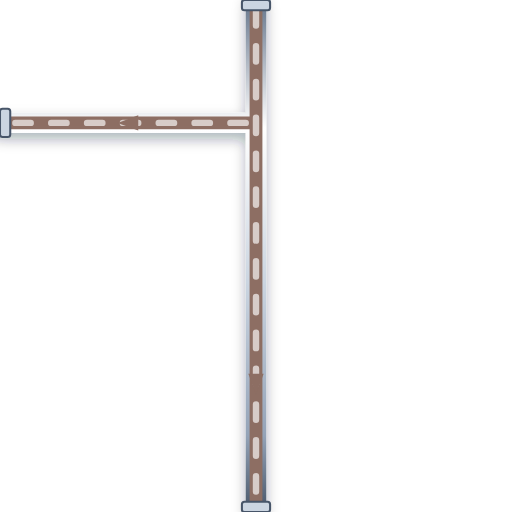
t = 0.00 s
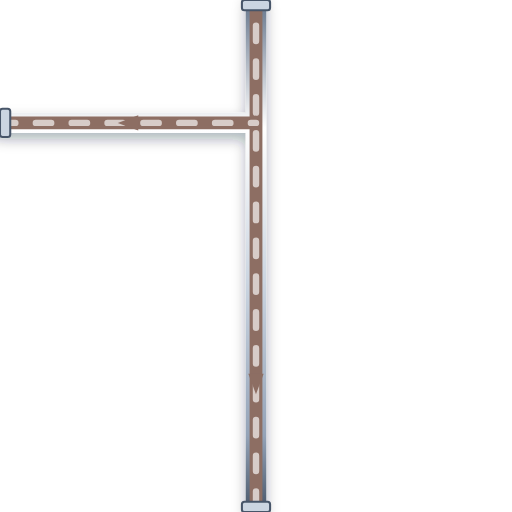
t = 0.20 s
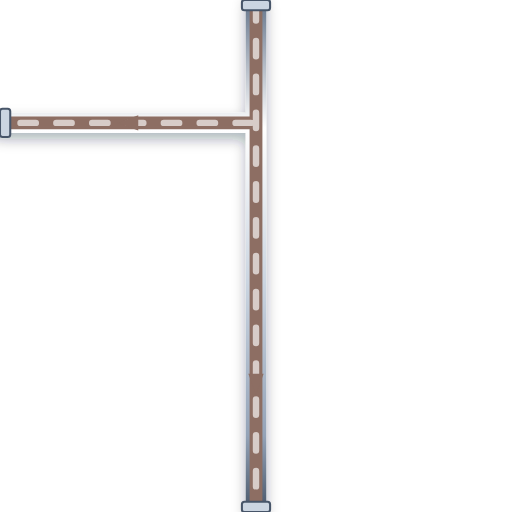
t = 0.40 s
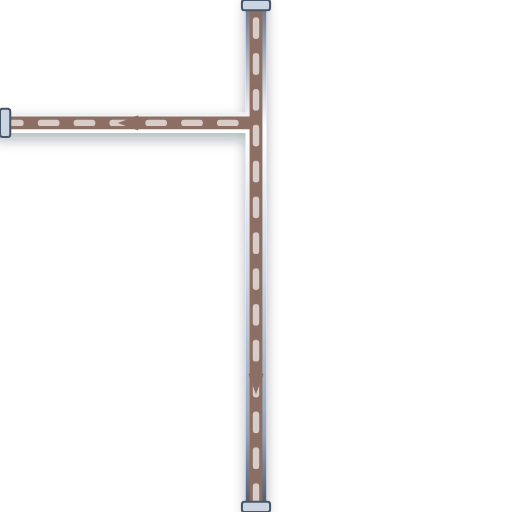
t = 0.60 s

The animated SVG that drew these frames (rendered in a browser with its animation timeline set to each time). Animation: 1 CSS @keyframes rule; one cycle of 0.80 s, repeats indefinitely.

<svg xmlns="http://www.w3.org/2000/svg" viewBox="0 0 200 200" width="200" height="200">
  <defs>
    <style>
      @keyframes p-flow-anim {
        from { stroke-dashoffset: 24; } to { stroke-dashoffset: 0; }
      }
      .anim-p-flow {
        stroke-dasharray: 6 8;
        animation: p-flow-anim 0.8s linear infinite;
      }
    </style>
    <filter id="ssPipeShadow" x="-15%" y="-15%" width="130%" height="130%">
      <feDropShadow dx="0" dy="2.5" stdDeviation="2.5" flood-color="#0f172a" flood-opacity="0.32" />
    </filter>
    <linearGradient id="ssPipeGradH" x1="0%" y1="0%" x2="0%" y2="100%">
      <stop offset="0%" stop-color="#64748b" /><stop offset="25%" stop-color="#ffffff" />
      <stop offset="55%" stop-color="#cbd5e1" /><stop offset="85%" stop-color="#94a3b8" /><stop offset="100%" stop-color="#475569" />
    </linearGradient>
  </defs>

  <!-- Stainless Steel 316 Outer Casing (8px with 3D Drop Shadow) -->
  <path d="M 100 0 L 100 200 M 100 48 L 0 48" stroke="url(#ssPipeGradH)" stroke-width="8" fill="none" stroke-linecap="round" stroke-linejoin="round" filter="url(#ssPipeShadow)"/>

  <!-- Process Fluid Core (5px) -->
  <path d="M 100 0 L 100 200 M 100 48 L 0 48" stroke="#8D6E63" stroke-width="5" fill="none" stroke-linecap="round" stroke-linejoin="round"/>

  <!-- Animated Fluid Flow Stream Dashes (2.5px) -->
  <path d="M 100 0 L 100 200 M 100 48 L 0 48" stroke="#D7CCC8" stroke-width="2.5" fill="none" stroke-linejoin="round" stroke-linecap="round" class="anim-p-flow"/>

  <!-- Directional Flow Arrow -->
  <polygon points="97,146 100,154 103,146" fill="#8D6E63" /> <polygon points="54,45 46,48 54,51" fill="#8D6E63" />

  <!-- ANSI Flange Connection Collars -->
  <rect x="94.5" y="0" width="11" height="4" rx="1" fill="#cbd5e1" stroke="#475569" stroke-width="0.8"/>
  <rect x="94.5" y="196" width="11" height="4" rx="1" fill="#cbd5e1" stroke="#475569" stroke-width="0.8"/>
  <rect x="0" y="42.5" width="4" height="11" rx="1" fill="#cbd5e1" stroke="#475569" stroke-width="0.8"/>
</svg>
